Run: headless pygame with SDL's dummy video driver; simulated clock (each Clock.tick advances the game by its frame time, no real sleeping); random seed 0; keys injected as events and as key.get_pressed() state; mouse plan: one left click at the window centre at the start of phase 2, then a move to the lower-right quarter at the start of phase 3.
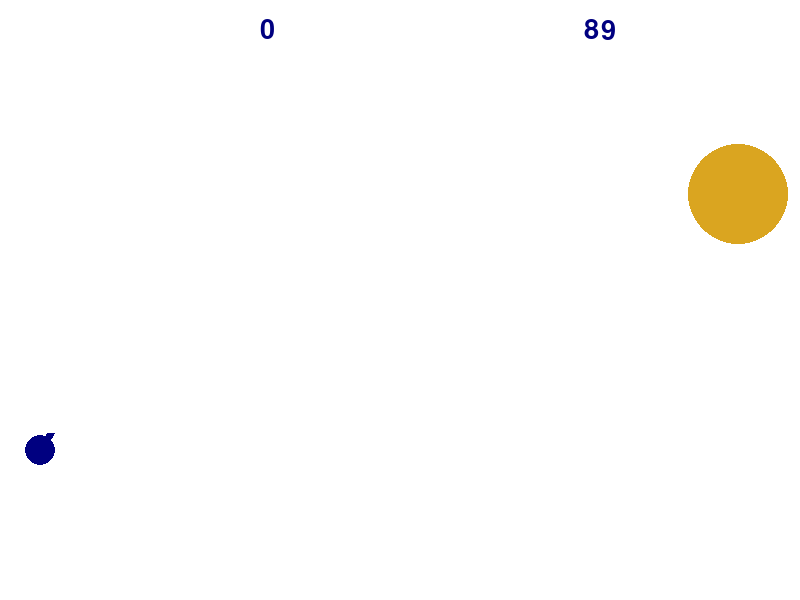
Frame 1 of 4 · flips 1–60 · no input
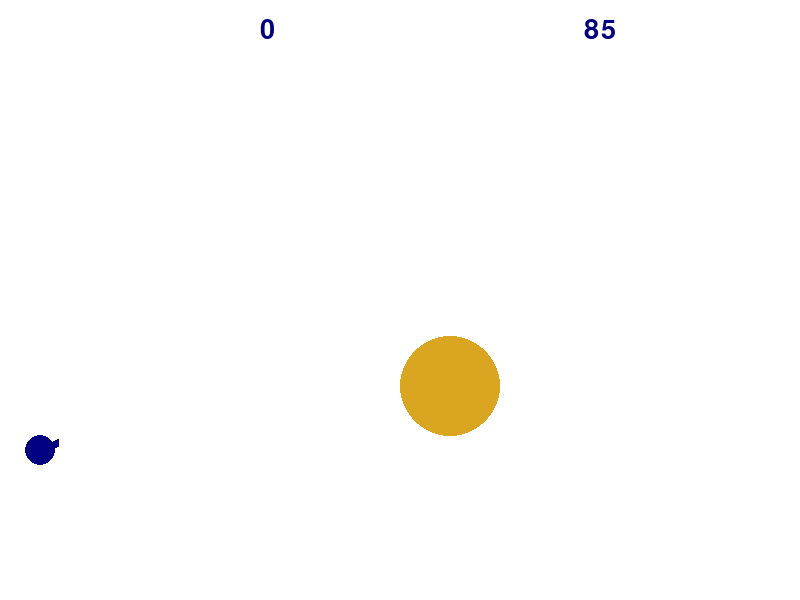
Frame 2 of 4 · flips 61–180 · clicked the window centre · tapped SPACE, RETURN · held RIGHT (→), D
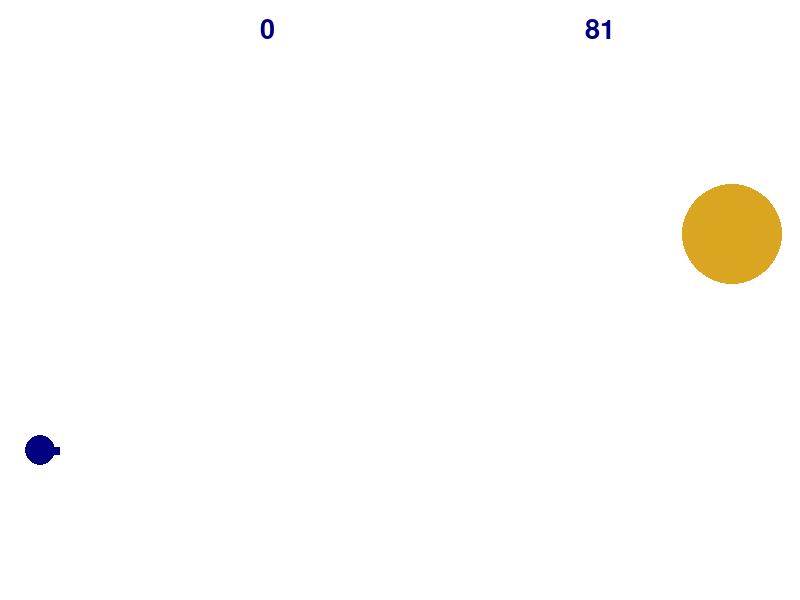
Frame 3 of 4 · flips 181–300 · moved the mouse to the lower-right quarter · held DOWN (↓), S
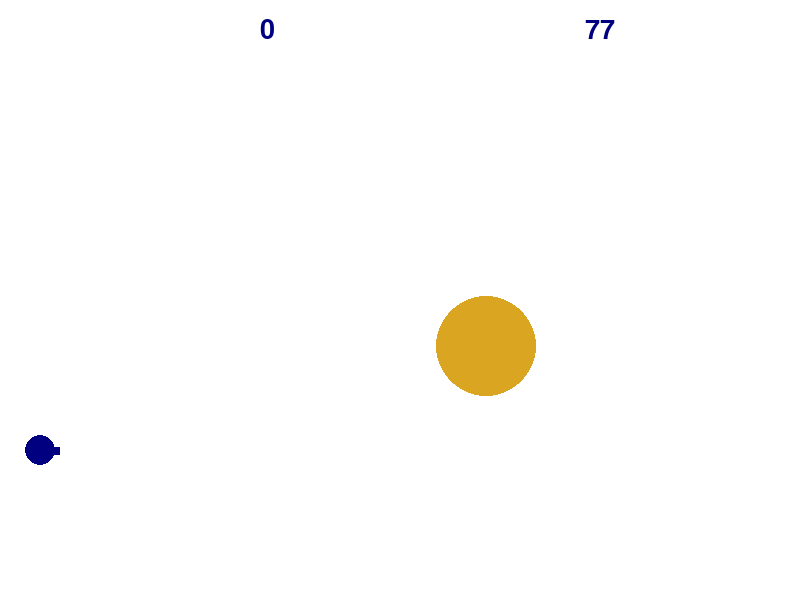
Frame 4 of 4 · flips 301–420 · held LEFT (←), A, UP (↑), W

The pygame program that drew these frames:

import math
import random
import pygame

FPS = 30

CRIMSON = (220, 20, 60)
SEAGREEN = (46, 139, 87)
BLUEVIOLET = (138, 43, 226)
NAVY = (0, 0, 128)
GOLDENROD = (218, 165, 32)
DEEPPINK = (255, 20, 147)
GAME_COLORS = [CRIMSON, SEAGREEN, BLUEVIOLET, NAVY, GOLDENROD, DEEPPINK]
BLACK = (0, 0, 0)
WHITE = 0xFFFFFF
GREY = 0x7D7D7D

WIDTH = 800
HEIGHT = 600

g = 6  # acceleration of gravity
mu = 0.85  # variable of energy loss
N = 1  # number of targets


def draw_text(surf, text, size, x, y):
    """
    Генерирует текст
    surf - поверхность рисования
    size - размер
    x, y - местоположение
    """
    font = pg.font.Font(font_name, size)
    text_surface = font.render(text, True, WHITE)
    text_rect = text_surface.get_rect()
    text_rect.midtop = (x, y)
    surf.blit(text_surface, text_rect)


class Ball:
    def __init__(self, x=40, y=450):
        """ Конструктор класса Ball

        x, y - координаты по горизонтали и вертикали соотв.
        r - радиус
        vx, vy - скорости по горизонтали и вертикали соотв.
        color - цвет
        timer - таймер, не позволяет шарам оставаться на экране слишком долго
        hit - переменная, проверяющая, была ли уже сбита цель этим шаром
        """
        self.x = x
        self.y = y
        self.r = 10
        self.vx = 0
        self.vy = 0
        self.color = NAVY
        self.timer = 0
        self.hit = 0

    def move(self):
        """ Перемещение шара по прошествии единицы времени.

        Метод описывает перемещение шара за один кадр перерисовки: обновляет значения
        self.x и self.y в соответствиии со значениями self.vx и self.vy, силы гравитации g, действующей на шар,
        и расстановки стен
        """
        if self.timer <= FPS * 3:
            self.x += self.vx
            self.y += self.vy
            self.vy += g
            if self.x + self.r >= WIDTH:
                self.x = WIDTH - self.r
                self.vx = - self.vx * mu
            elif self.y - self.r <= 0:
                self.y = self.r
                self.vy = - self.vy * mu + g
            elif self.y + self.r >= HEIGHT:
                self.y = HEIGHT - self.r
                self.vy = - self.vy * mu + g
            self.timer += 1
        else:
            self.x, self.y, self.vx, self.vy, self.r = -1, -1, 0, 0, 1
            del self

    def draw(self):
        """ Рисование шара """
        if self.timer <= FPS * 3:
            pygame.draw.circle(screen, self.color, (self.x, self.y), self.r)

    def hittest(self, obj):
        """ Метод проверяет, сталкивалкивается ли шар с объектом obj и возвращает True, если сталкивается
        и False в противном случае.
        """
        if math.sqrt((self.x - obj.x)**2 + (self.y - obj.y)**2) <= self.r + obj.r:
            return True
        else:
            return False


class Target:
    def __init__(self):
        """ Задание параметров цели """
        self.x = random.randint(WIDTH/2, WIDTH)
        self.y = random.randint(0, HEIGHT)
        self.vx = random.randint(-20, 20)
        self.vy = random.randint(-20, 20)
        self.r = random.randint(20, 50)
        self.color = random.choice(GAME_COLORS)

    def par_target(self):
        """ Изменение параметров цели """
        self.__init__()

    def move(self):
        """
        Метод описывает перемещение цели за один кадр перерисовки: обновляет значения
        self.x и self.y с учетом скоростей self.vx и self.vy и расстановки стен.
        """

        self.x += self.vx
        self.y += self.vy

        if self.x - self.r <= WIDTH/2:
            self.x = WIDTH/2 + self.r
            self.vx = - self.vx
        elif self.x + self.r >= WIDTH:
            self.x = WIDTH - self.r
            self.vx = - self.vx
        elif self.y - self.r <= 0:
            self.y = self.r
            self.vy = - self.vy
        elif self.y + self.r >= HEIGHT:
            self.y = HEIGHT - self.r
            self.vy = - self.vy

    def draw(self):
        """ Рисование мишени """
        pygame.draw.circle(screen, self.color, (self.x, self.y), self.r)


class Trojan:
    def __init__(self):
        """ Инициализация параметров "бомбочки", содержащей в себе другие цели """
        self.x = random.randint(0, WIDTH)
        self.y = random.randint(0, HEIGHT)
        self.vx = random.randint(-5, 5)
        self.vy = random.randint(-5, 5)
        self.color = random.choice(GAME_COLORS)

    def move(self):
        """ Перемещение бомбы по прошествии единицы времени.

        Метод описывает перемещение шара за один кадр перерисовки: обновляет значения
        self.x и self.y в соответствиии со значениями self.vx и self.vy, силы гравитации g, действующей на шар,
        и расстановки стен
        """
        if self.timer <= FPS * 3:
            self.x += self.vx
            self.y += self.vy
            self.vy += g
            if self.x + self.r >= WIDTH:
                self.x = WIDTH - self.r
                self.vx = - self.vx * mu
            elif self.y - self.r <= 0:
                self.y = self.r
                self.vy = - self.vy * mu + g
            elif self.y + self.r >= HEIGHT:
                self.y = HEIGHT - self.r
                self.vy = - self.vy * mu + g
            self.timer += 1
        else:
            self.x, self.y, self.vx, self.vy = -1, -1, 0, 0
            del self

    def draw(self):
        """ Рисование шара """
        if self.timer <= FPS * 3:
            pygame.draw.circle(screen, self.color, (self.x, self.y), self.r)

    def hittest(self, obj):
        """ Метод проверяет, сталкивалкивается ли шар с объектом obj.

            obj: Объект, с которым проверяется столкновение.
            Возвращает True в случае столкновения шара и obj, иначе - False.
        """
        return self.collidepoint(obj)


class Gun:
    def __init__(self):
        """ Инициализация параметров орудия
        M - магазин
        firepower - начальная силы выстрела
        ready - готовность к выстрелу
        angle, color - угол и цвет соотв.
        """
        self.M = 4
        self.firepower = 20
        self.ready = 0
        self.angle = 1
        self.color = NAVY

    def fire(self, event):
        """ Выстрел шаром

        Происходит при отпускании кнопки мыши
        Начальные значения компонент скорости шара vx и vy зависят от положения мыши
        """
        global balls
        new_ball = Ball()
        new_ball.r += 5
        self.angle = math.atan2((450 - event.pos[1]), event.pos[0] - 40)
        new_ball.vx = self.firepower * math.cos(self.angle)
        new_ball.vy = - self.firepower * math.sin(self.angle)
        balls.append(new_ball)
        self.ready = 0
        self.firepower = 20

    def aiming(self, event):
        """ Прицеливание. Зависит от положения мыши, считываемого через event """
        if event:
            self.angle = math.atan2((450 - event.pos[1]), event.pos[0] - 40)
        if self.M != 0:
            self.color = NAVY
        else:
            self.color = GREY

    def draw(self):
        """ Рисование пушки в зависимости от направления и времени удержания кнопки мыши """
        pygame.draw.line(screen, self.color, [40, 450], [40 + self.firepower * math.cos(self.angle),
                                                         450 - self.firepower * math.sin(self.angle)], 8)
        pygame.draw.circle(screen, self.color, [40, 450], 15)

    def power_up(self):
        """
        Определение силы выстрела и параметров самой пушки
        в зависимости от времени удержания кнопки мыши
        """
        if self.ready:
            if self.firepower < 100:
                self.firepower += 4
        if self.M != 0:
            self.color = NAVY
        else:
            self.color = GREY


pygame.init()
font = pygame.font.Font(None, 40)
font_name = pygame.font.match_font('arial')

screen = pygame.display.set_mode((WIDTH, HEIGHT))
balls = []
targets = []
timer = 0  # creates timer
score = 0

clock = pygame.time.Clock()
gun = Gun()
for _ in range(N):
    targets.append(Target())

finished = False

while not finished and timer <= FPS * 90:
    screen.fill(WHITE)
    gun.draw()
    for t in targets:
        t.draw()
    for b in balls:
        b.draw()
    text = font.render(str(score), True, NAVY)
    place = text.get_rect(center=(WIDTH / 3, 30))
    screen.blit(text, place)  # creates text with score

    text = font.render(str(90 - int(timer // FPS)), True, NAVY)
    place = text.get_rect(center=(3 * WIDTH / 4, 30))
    screen.blit(text, place)  # creates text with countdown

    pygame.display.update()

    clock.tick(FPS)
    timer += 1
    for event in pygame.event.get():
        if event.type == pygame.QUIT:
            finished = True
        elif event.type == pygame.MOUSEBUTTONDOWN:
            if gun.M != 0:
                gun.ready = 1
            else:
                print("Это тебе не кино, приятель! Патроны не бесконечны!")
        elif event.type == pygame.MOUSEBUTTONUP:
            if gun.ready:
                gun.fire(event)
                gun.M -= 1
        elif event.type == pygame.MOUSEMOTION:
            gun.aiming(event)

    for b in balls:
        b.move()
        for t in targets:
            if b.hittest(t):
                t.par_target()
                score += 1
                if score % 10 == 0:
                    N = N + 1
                    targets.append(Target())

    for t in targets:
        t.move()
    new_N = int((N / 10) // 1 + 1)
    for _ in range(new_N - N):
        targets.append(Target())
    N = new_N
    gun.power_up()

    if gun.M < 5 and timer % 30 == 0:
        gun.M += 1

    if timer % (FPS * 30) == 0:
        print("Прошло ", int(timer / FPS), " секунд.")
pygame.quit()

print('YOUR SCORE: ', score)
